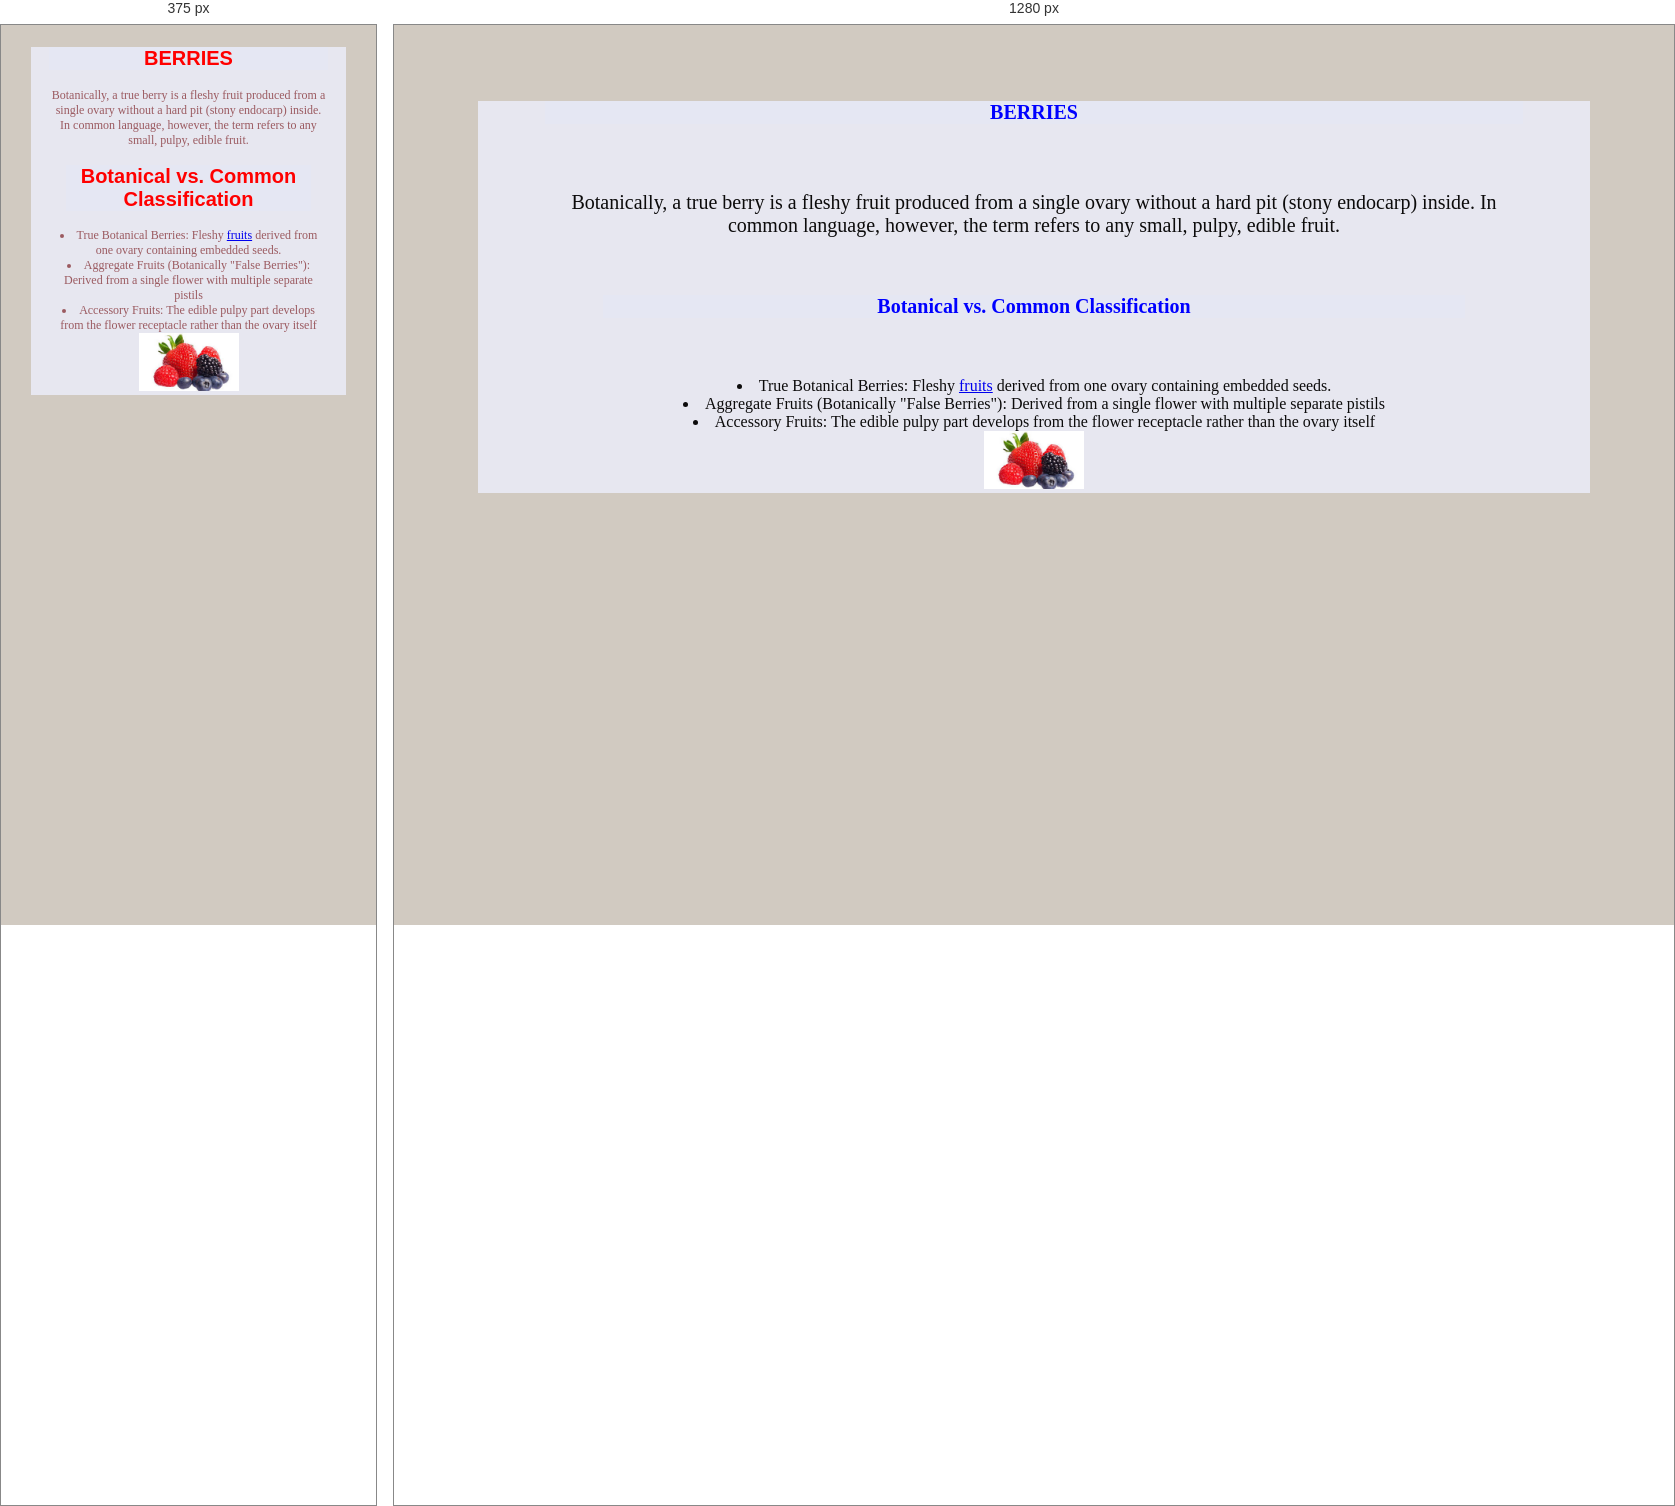
Rendered at 375 px and 1280 px, left to right.

<!-- file: berries.html -->
<!DOCTYPE html>
<html lang="en">
<head>
    <meta charset="UTF-8">
    <meta name="viewport" content="width=device-width, initial-scale=1.0">
    <title>berries</title>
    <link rel="stylesheet" href="farm.css">
</head>
<body style="background-color: rgb(209, 202, 193);">
    <div class="one">
        <h1 class="two">BERRIES</h1>
        <div class="one">
    <p>Botanically, a true berry is a fleshy fruit produced
        from a single ovary without a hard pit (stony endocarp) inside.
        In common language, however, the term refers to any small, pulpy, edible fruit.</p> 
        <h1 class="two">Botanical vs. Common Classification</h1>
        <li>True Botanical Berries: Fleshy <a href="fruits.html">fruits</a> derived from one ovary containing embedded seeds.</li>
        <li>Aggregate Fruits (Botanically "False Berries"): Derived from a single flower with multiple separate pistils</li>
        <li>Accessory Fruits: The edible pulpy part develops from the flower receptacle rather than the ovary itself</li>
    <img src="download (13).jpg" alt="berries" width="200"><a href="berries.html"></a></div>
</body>
</html>

/* @media block from farm.css */
@media screen and(max-width: 500px){
    .body{
        color: rgb(63, 35, 219);
         }
    p {
        font-size: 12px;
    }
}

/* @media block from farm.css */
@media screen and (max-width:500px) {
    .one{
        color: rgb(155, 90, 96); 
        font-size: 12px;
    p{
        font-size: 12px;
    } 
         }
@media ( orientation: portrait) {
    .two{
        color: red;
        font-family:'Franklin Gothic Medium', 'Arial Narrow', Arial, sans-serif;}
}
   
}